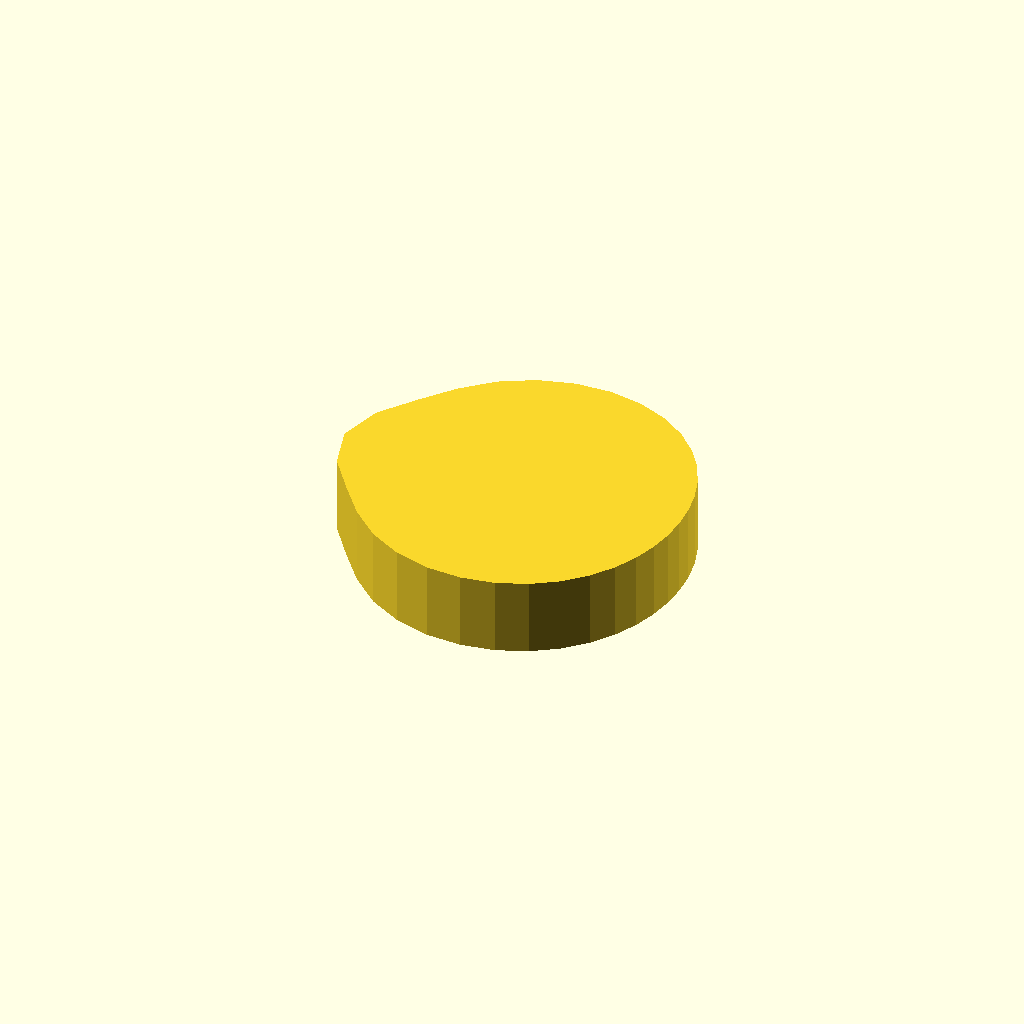
Cell 1 — every parameter at its default value.
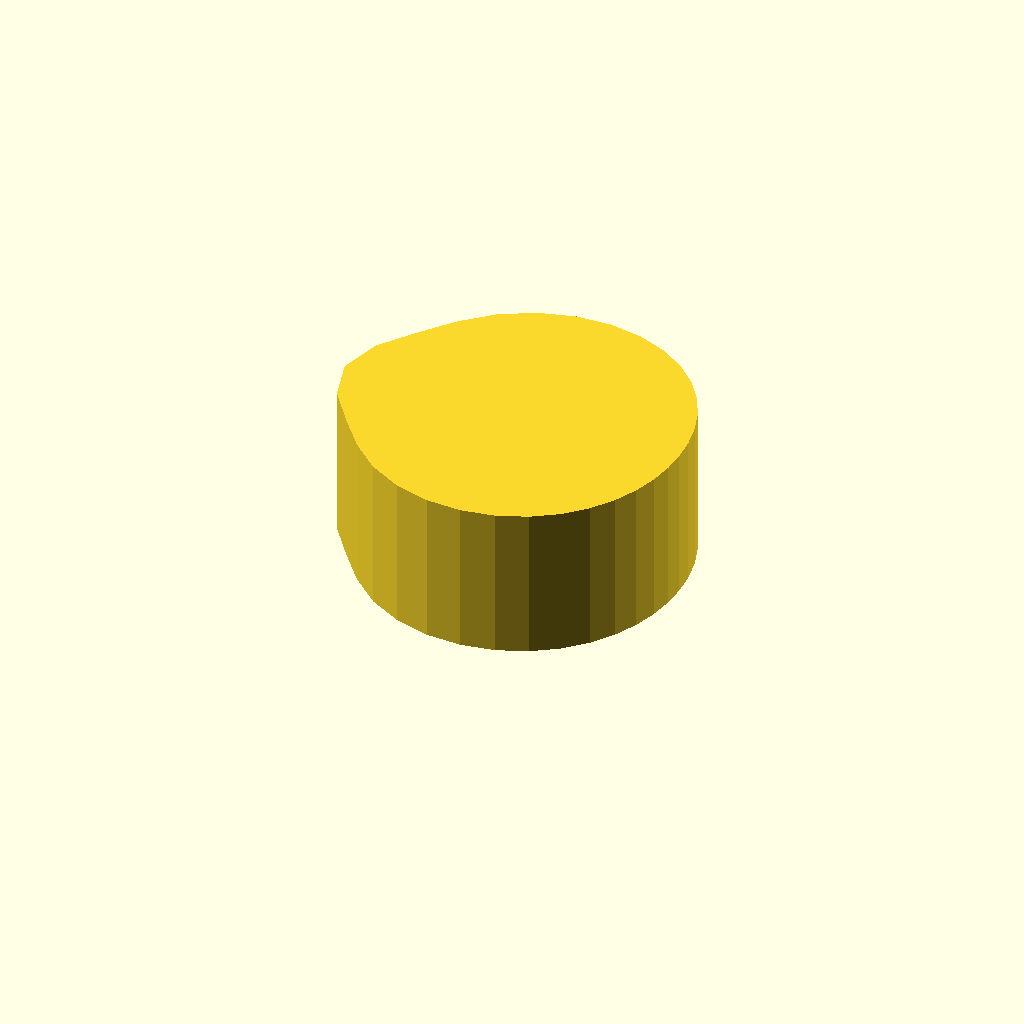
Cell 2 — profile_height set to 20, the other parameters unchanged.
All cells are drawn from one camera (rotation 55°, 0°, 25°, orthographic, colour scheme Cornfield), so only the parameter changes between them.
The OpenSCAD source (optional_data/data/sketch1/camdiscs/part_0062.scad):
$fn = 32;

// ----------------------------------------------------------------------
// Cam disc: base radius 15.0 mm, lift 12.0 mm, 32 profile points
// ----------------------------------------------------------------------

// --- parameters (mm) ---
profile_height = 10;      // extrusion height
profile_points = 32;      // points of the closed outline

profile = [[45, 21.745], [44.825, 24.693], [44.28, 27.66], [43.313, 30.64], [41.849, 33.594], [39.815, 36.434], [37.158, 39.025], [33.869, 41.193], [30, 42.745], [25.675, 43.489], [21.085, 43.267], [16.481, 41.977], [12.151, 39.594], [8.391, 36.183], [5.071, 32.07], [1.598, 27.394], [0, 21.745], [1.598, 16.095], [5.071, 11.419], [8.391, 7.306], [12.151, 3.895], [16.481, 1.512], [21.085, 0.222], [25.675, 0], [30, 0.745], [33.869, 2.296], [37.158, 4.464], [39.815, 7.055], [41.849, 9.895], [43.313, 12.849], [44.28, 15.83], [44.825, 18.796]];  // single closed polygon, 32 points, counter clockwise

// --- the one profile operation ---
linear_extrude(height = profile_height) polygon(points = profile);
Customizer parameters (derived from the source; name, type, default, range or options):
profile_height: number, default 10
profile_points: number, default 32
